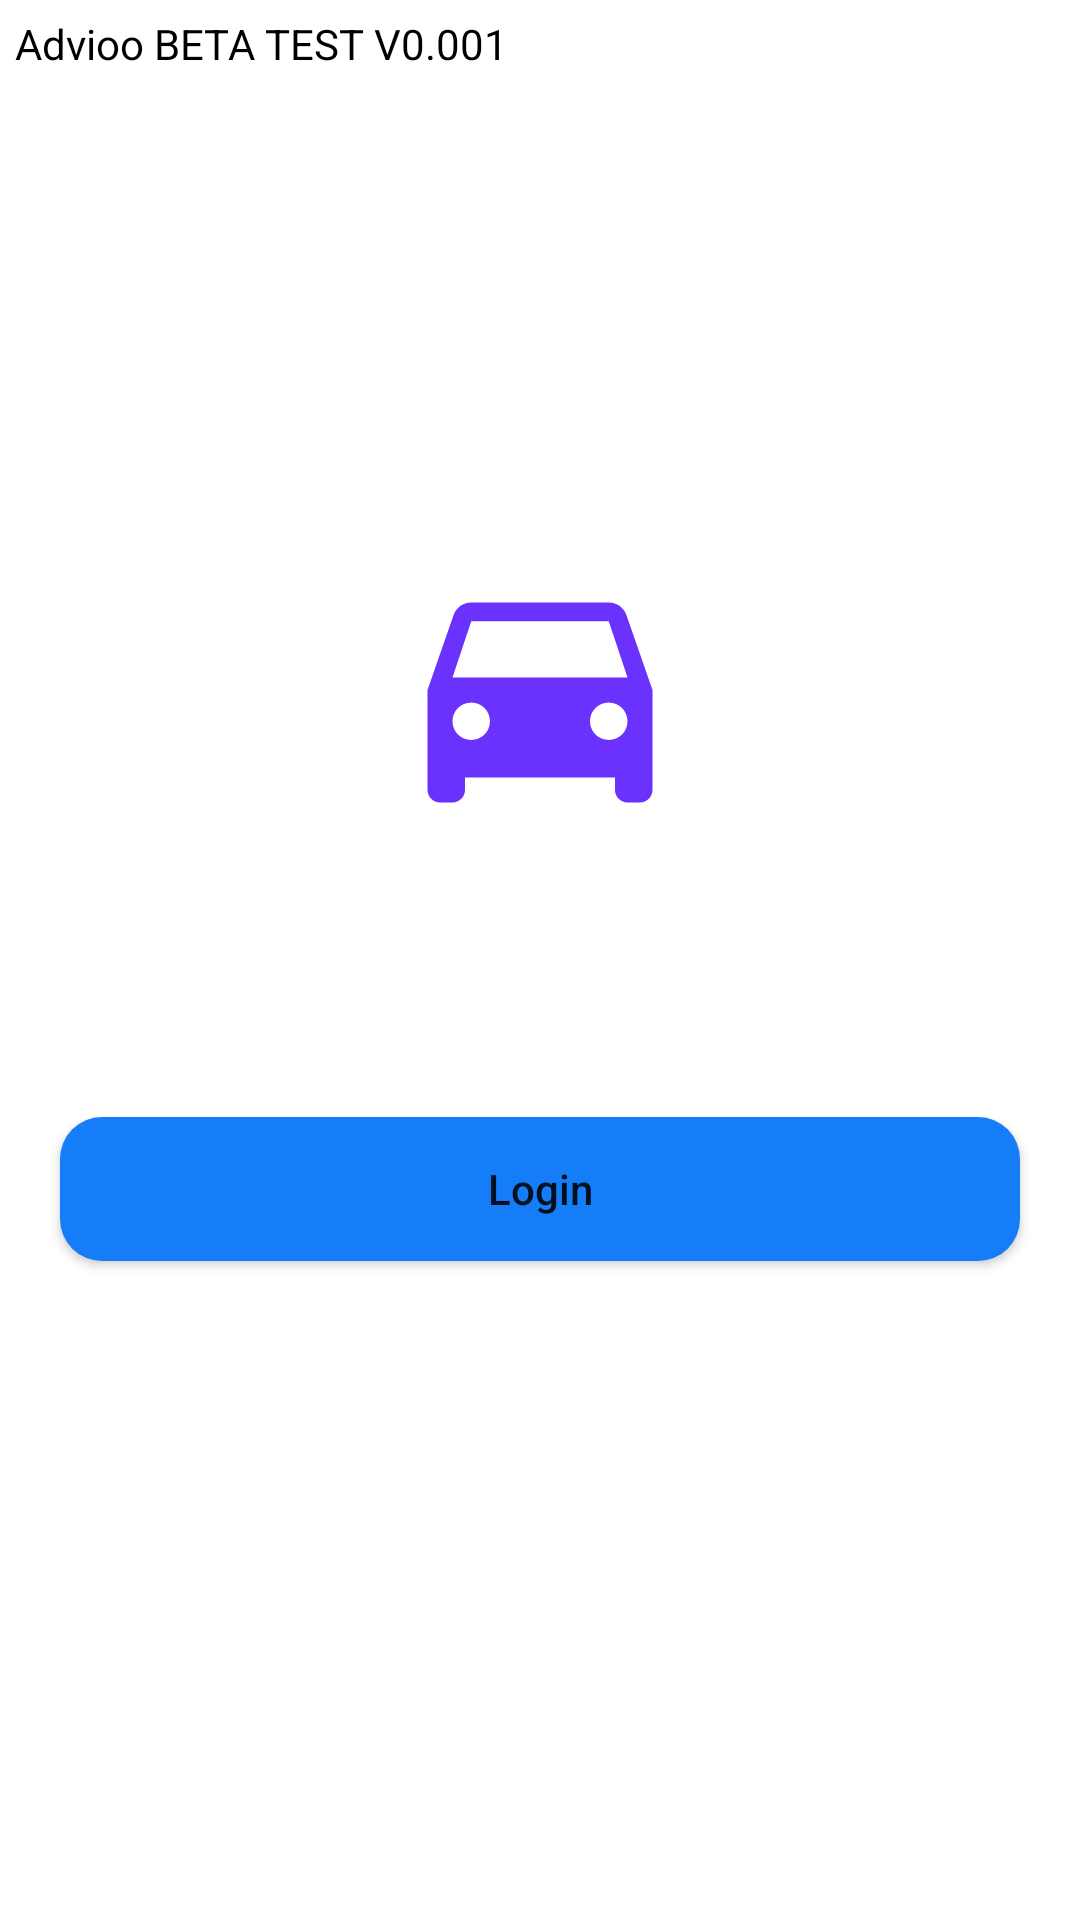

Write the Android layout XML for this screen, with the resource values it uses.
<!-- AndroidManifest.xml: application theme Theme.Advioo -->
<!-- res/layout/fragment_starting.xml -->
<?xml version="1.0" encoding="utf-8"?>
<FrameLayout

    xmlns:android="http://schemas.android.com/apk/res/android"
    xmlns:tools="http://schemas.android.com/tools"
    android:layout_width="match_parent"
    android:layout_height="match_parent"
    tools:context=".ui.fragments.auth.StartingFragment"
    
    >

    <LinearLayout
        android:layout_width="match_parent"
        android:layout_height="wrap_content"
        android:layout_marginTop="180dp"
        android:orientation="vertical"
        android:gravity="center"
        >
        
        <ImageView
            android:layout_width="100dp"
            android:layout_height="100dp"
            android:src="@drawable/baseline_directions_car_24"
            >
        </ImageView>

        <TextView
            android:layout_width="wrap_content"
            android:layout_height="wrap_content"
            android:text="@string/app_name"
            android:textColor="@color/white"
            android:textSize="24sp"
            android:textStyle="bold"
            android:layout_gravity="center"
            android:gravity="center">
        </TextView>
        
        <androidx.appcompat.widget.AppCompatButton
            android:id="@+id/btn_go_to_login_from_start"
            android:layout_marginTop="60dp"
            android:layout_width="match_parent"
            android:layout_height="match_parent"
            android:layout_marginStart="20dp"
            android:layout_marginEnd="20dp"
            android:text="@string/login"
            android:textAllCaps="false"
            android:background="@drawable/button_background_blue"
            >
        </androidx.appcompat.widget.AppCompatButton>

        <androidx.appcompat.widget.AppCompatButton
            android:id="@+id/btn_go_to_register_from_start"
            android:layout_marginTop="20dp"
            android:layout_width="match_parent"
            android:layout_height="match_parent"
            android:layout_marginStart="20dp"
            android:layout_marginEnd="20dp"
            android:textAllCaps="false"
            android:background="@drawable/transparent_button"
            android:text="@string/signup"
            android:textColor="@color/white"
            >
        </androidx.appcompat.widget.AppCompatButton>

    </LinearLayout>

    <TextView
        android:layout_width="wrap_content"
        android:layout_height="wrap_content"
        android:text="Advioo BETA TEST V0.001"
        android:textColor="@color/black"
        android:layout_margin="5dp">

    </TextView>






</FrameLayout>
<!-- resources referenced by this layout -->
<resources>
  <color name="black">#FF000000</color>
  <color name="white">#FFFFFFFF</color>
  <!-- drawable baseline_directions_car_24 (drawable) -->
  <vector android:height="24dp" android:tint="#6b31fd"
      android:viewportHeight="24" android:viewportWidth="24"
      android:width="24dp" xmlns:android="http://schemas.android.com/apk/res/android">
      <path android:fillColor="@android:color/white" android:pathData="M18.92,6.01C18.72,5.42 18.16,5 17.5,5h-11c-0.66,0 -1.21,0.42 -1.42,1.01L3,12v8c0,0.55 0.45,1 1,1h1c0.55,0 1,-0.45 1,-1v-1h12v1c0,0.55 0.45,1 1,1h1c0.55,0 1,-0.45 1,-1v-8l-2.08,-5.99zM6.5,16c-0.83,0 -1.5,-0.67 -1.5,-1.5S5.67,13 6.5,13s1.5,0.67 1.5,1.5S7.33,16 6.5,16zM17.5,16c-0.83,0 -1.5,-0.67 -1.5,-1.5s0.67,-1.5 1.5,-1.5 1.5,0.67 1.5,1.5 -0.67,1.5 -1.5,1.5zM5,11l1.5,-4.5h11L19,11L5,11z"/>
  </vector>
  <!-- drawable button_background_blue (drawable) -->
  <?xml version="1.0" encoding="utf-8"?>
  <shape xmlns:android="http://schemas.android.com/apk/res/android"
      android:shape="rectangle">
  
      <solid android:color="@color/app_button_bg_color" />
  
      <corners android:radius="14dp" />
  </shape>
  <!-- drawable transparent_button (drawable) -->
  <?xml version="1.0" encoding="utf-8"?>
  <shape xmlns:android="http://schemas.android.com/apk/res/android"
      android:shape="rectangle">
      <solid android:color="@android:color/transparent" />
      <stroke
          android:width="1dp"
          android:color="#FFFFFF" />
      <corners android:radius="10dp" />
  </shape>
  <string name="app_name">Advioo</string>
  <string name="login">Login</string>
  <string name="signup">Sign Up</string>
  <style name="Theme.Advioo" parent="Theme.MaterialComponents.DayNight.DarkActionBar">
          
          <item name="colorPrimary">@color/app_blue</item>
          <item name="colorPrimaryVariant">@color/app_button_bg_color</item>
          <item name="colorOnPrimary">@color/white</item>
          
          <item name="colorSecondary">@color/app_blue</item>
          <item name="colorSecondaryVariant">@color/app_button_bg_color</item>
          <item name="colorOnSecondary">@color/white</item>
          
          <item name="android:statusBarColor">?attr/colorPrimaryVariant</item>
          
          <item name="android:windowFullscreen">true</item>
          <item name="windowActionBar">false</item>
          <item name="windowNoTitle">true</item>
  
          
  
      </style>
  <color name="app_button_bg_color">#157DF7</color>
  <color name="app_blue">#04acec</color>
</resources>
